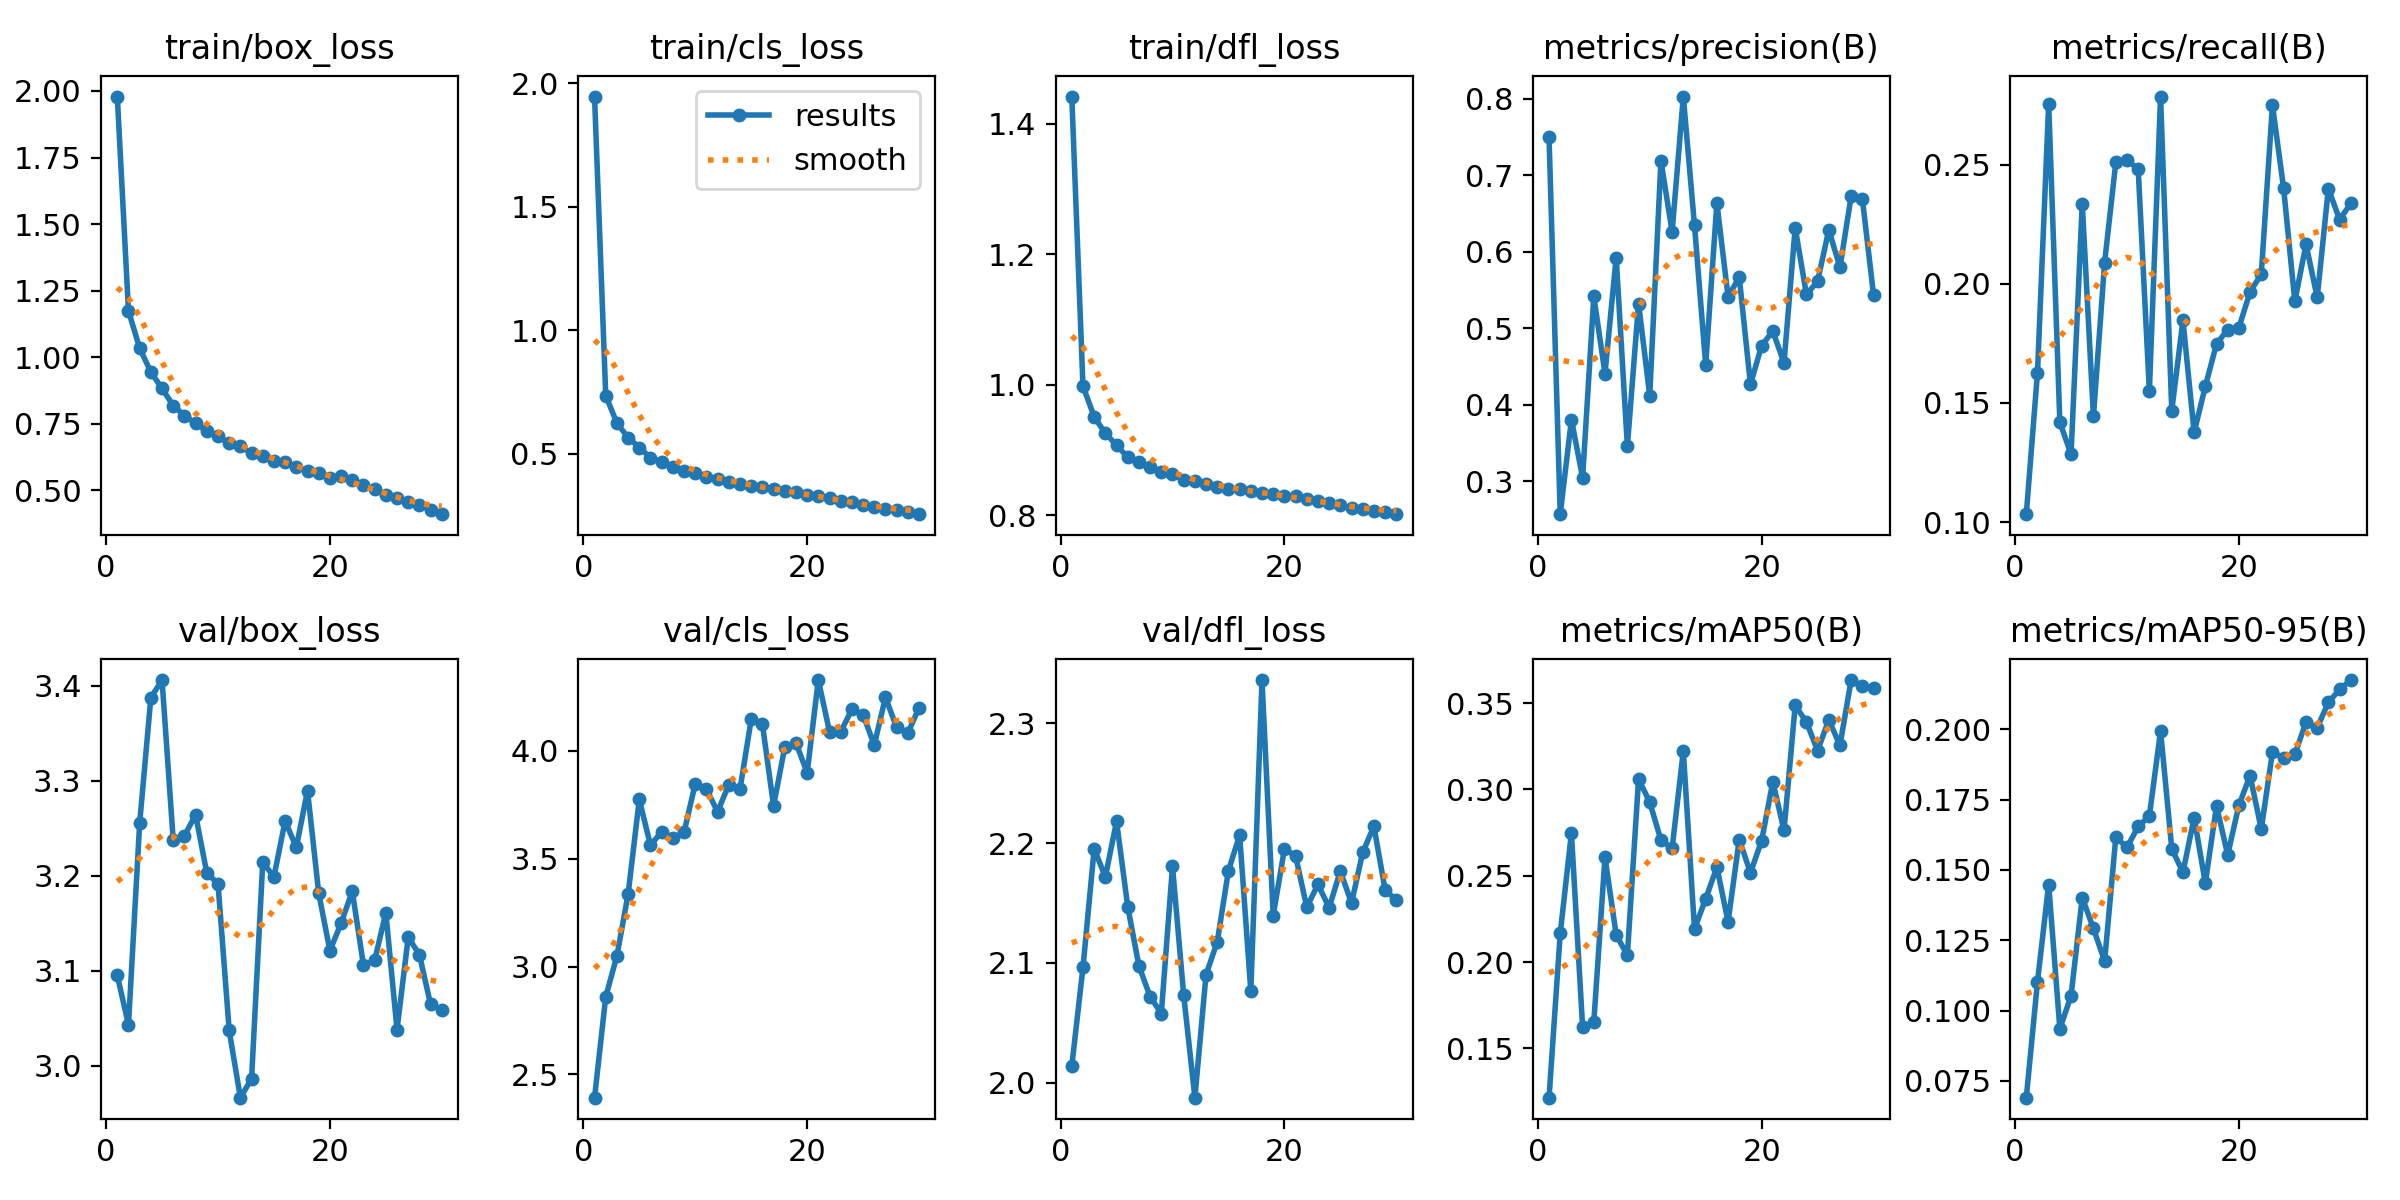

The file beside this chart, header and first rows:
epoch, train/box_loss, train/cls_loss, train/dfl_loss, metrics/precision(B), metrics/recall(B), metrics/mAP50(B), metrics/mAP50-95(B), val/box_loss, val/cls_loss, val/dfl_loss, lr/pg0, lr/pg1, lr/pg2
1, 1.979, 1.946, 1.442, 0.7494, 0.1034, 0.1214, 0.06904, 3.095, 2.393, 2.014, 0.0003022, 0.0003022, 0.0003022
2, 1.174, 0.7351, 0.998, 0.2567, 0.1626, 0.2166, 0.1102, 3.043, 2.86, 2.096, 0.0005852, 0.0005852, 0.0005852
3, 1.034, 0.6235, 0.9514, 0.3804, 0.2754, 0.2747, 0.1448, 3.256, 3.05, 2.195, 0.0008483, 0.0008483, 0.0008483
4, 0.9443, 0.5646, 0.9257, 0.3044, 0.1419, 0.1624, 0.09353, 3.388, 3.336, 2.172, 0.000819, 0.000819, 0.000819
5, 0.8826, 0.5247, 0.9079, 0.5415, 0.1285, 0.1652, 0.1053, 3.406, 3.774, 2.218, 0.000789, 0.000789, 0.000789
6, 0.8179, 0.4838, 0.8889, 0.4406, 0.2336, 0.2608, 0.1401, 3.237, 3.561, 2.147, 0.000759, 0.000759, 0.000759
7, 0.781, 0.466, 0.8817, 0.5923, 0.1444, 0.2158, 0.1292, 3.242, 3.626, 2.098, 0.000729, 0.000729, 0.000729
8, 0.751, 0.4461, 0.8742, 0.3457, 0.2089, 0.204, 0.1176, 3.264, 3.594, 2.072, 0.000699, 0.000699, 0.000699
9, 0.7242, 0.4312, 0.8659, 0.5322, 0.2509, 0.3059, 0.1616, 3.203, 3.623, 2.058, 0.000669, 0.000669, 0.000669
10, 0.704, 0.4211, 0.8635, 0.4118, 0.2518, 0.2927, 0.158, 3.192, 3.847, 2.18, 0.000639, 0.000639, 0.000639
11, 0.6761, 0.4042, 0.8544, 0.7189, 0.2482, 0.2706, 0.1654, 3.037, 3.822, 2.073, 0.000609, 0.000609, 0.000609
12, 0.6653, 0.3985, 0.853, 0.6259, 0.155, 0.2659, 0.1692, 2.966, 3.717, 1.988, 0.000579, 0.000579, 0.000579
13, 0.6389, 0.3852, 0.8478, 0.8028, 0.2785, 0.3223, 0.1994, 2.986, 3.843, 2.09, 0.000549, 0.000549, 0.000549
14, 0.6295, 0.3774, 0.8442, 0.6342, 0.1468, 0.2192, 0.1576, 3.214, 3.822, 2.118, 0.000519, 0.000519, 0.000519
15, 0.6116, 0.3681, 0.8411, 0.4519, 0.1846, 0.2366, 0.1491, 3.199, 4.145, 2.177, 0.000489, 0.000489, 0.000489
16, 0.6061, 0.3663, 0.8402, 0.6635, 0.1377, 0.255, 0.1686, 3.258, 4.125, 2.207, 0.000459, 0.000459, 0.000459
17, 0.5866, 0.3571, 0.8374, 0.5412, 0.1569, 0.2234, 0.1453, 3.23, 3.744, 2.076, 0.000429, 0.000429, 0.000429
18, 0.5722, 0.3482, 0.8346, 0.5665, 0.1748, 0.271, 0.1727, 3.29, 4.017, 2.336, 0.0003991, 0.0003991, 0.0003991
19, 0.5664, 0.344, 0.8324, 0.4264, 0.1808, 0.2517, 0.1553, 3.182, 4.036, 2.139, 0.000369, 0.000369, 0.000369
20, 0.5464, 0.333, 0.8296, 0.4772, 0.1816, 0.2703, 0.173, 3.121, 3.898, 2.195, 0.0003391, 0.0003391, 0.0003391
21, 0.5523, 0.3285, 0.8294, 0.496, 0.1965, 0.3045, 0.1835, 3.15, 4.328, 2.189, 0.0003091, 0.0003091, 0.0003091
22, 0.54, 0.3215, 0.825, 0.4546, 0.204, 0.2762, 0.1645, 3.184, 4.088, 2.146, 0.0002791, 0.0002791, 0.0002791
23, 0.5199, 0.3095, 0.8225, 0.6312, 0.2749, 0.3487, 0.1918, 3.106, 4.088, 2.166, 0.0002491, 0.0002491, 0.0002491
24, 0.5037, 0.3024, 0.8195, 0.5441, 0.2399, 0.3391, 0.1898, 3.111, 4.191, 2.146, 0.0002191, 0.0002191, 0.0002191
25, 0.4827, 0.2914, 0.8155, 0.561, 0.1926, 0.3225, 0.1911, 3.161, 4.167, 2.177, 0.0001891, 0.0001891, 0.0001891
26, 0.4704, 0.285, 0.8118, 0.6286, 0.2165, 0.3403, 0.2025, 3.038, 4.027, 2.15, 0.0001591, 0.0001591, 0.0001591
27, 0.4566, 0.2765, 0.8105, 0.5794, 0.1943, 0.3256, 0.2006, 3.135, 4.247, 2.192, 0.0001291, 0.0001291, 0.0001291
28, 0.4437, 0.2699, 0.8072, 0.6723, 0.2399, 0.3634, 0.2095, 3.117, 4.108, 2.214, 9.9081e-05, 9.9081e-05, 9.9081e-05
29, 0.4267, 0.2629, 0.8053, 0.6694, 0.2269, 0.3599, 0.2141, 3.064, 4.082, 2.161, 6.9084e-05, 6.9084e-05, 6.9084e-05
30, 0.4104, 0.2545, 0.802, 0.5435, 0.2337, 0.3586, 0.2175, 3.059, 4.199, 2.152, 3.9087e-05, 3.9087e-05, 3.9087e-05
